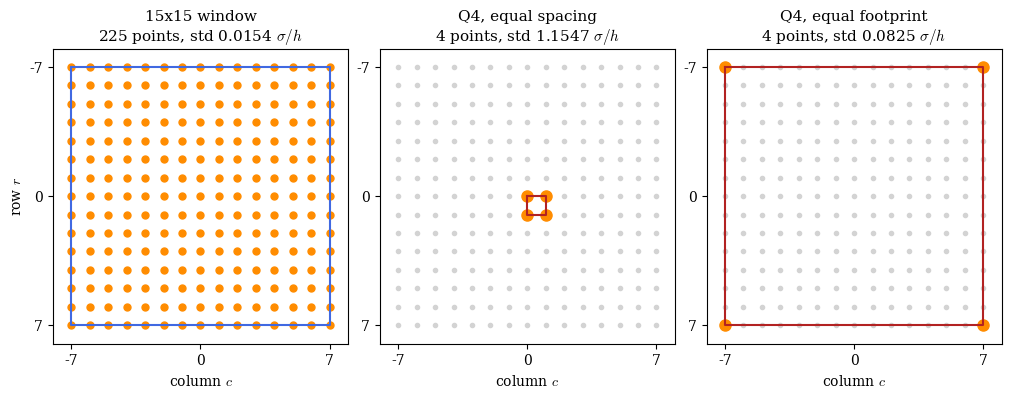

The script that saved this image:
"""Q4 baseline: which tracked points a 15x15 window, an equal-spacing Q4
element, and an equal-footprint Q4 element use, on the same grid.
"""

import matplotlib.pyplot as plt
import numpy as np

M = 7
N = 2 * M + 1
Q4_STD = np.sqrt(4 / 3)
WINDOW_STD = np.sqrt(3 / (M * (M + 1))) / N

c, r = np.meshgrid(np.arange(-M, M + 1), np.arange(-M, M + 1))
c, r = c.ravel(), r.ravel()

panels = [
    (f"{N}x{N} window", np.ones(c.size, dtype=bool), None, WINDOW_STD),
    (
        "Q4, equal spacing",
        (np.isin(c, [0, 1])) & (np.isin(r, [0, 1])),
        (0, 1),
        Q4_STD,
    ),
    (
        "Q4, equal footprint",
        (np.abs(c) == M) & (np.abs(r) == M),
        (-M, M),
        Q4_STD / (2 * M),
    ),
]

plt.rcParams.update({"font.family": "serif", "mathtext.fontset": "cm"})

fig, axes = plt.subplots(1, 3, figsize=(10, 3.9), constrained_layout=True)
for ax, (title, used, corners, std) in zip(axes, panels, strict=True):
    ax.plot(c[~used], r[~used], "o", color="lightgray", ms=3)
    ax.plot(c[used], r[used], "o", color="darkorange", ms=5 if used.sum() > 4 else 8)
    if corners is None:
        lo, hi = -M, M
        ax.plot([lo, hi, hi, lo, lo], [lo, lo, hi, hi, lo], color="royalblue", lw=1.5)
    else:
        lo, hi = corners
        ax.plot([lo, hi, hi, lo, lo], [lo, lo, hi, hi, lo], color="firebrick", lw=1.5)
    ax.set_title(
        f"{title}\n{used.sum()} points, std {std:.4f} $\\sigma/h$", fontsize=11
    )
    ax.set_xlim(-M - 1, M + 1)
    ax.set_ylim(M + 1, -M - 1)
    ax.set_aspect("equal")
    ax.set_xticks([-M, 0, M])
    ax.set_yticks([-M, 0, M])
    ax.set_xlabel("column $c$")
axes[0].set_ylabel("row $r$")
fig.savefig("strain_window_q4_footprint.png", dpi=300)
